Image classification data set "Dataset" (navya28-S2005/DragonFruit on GitHub). Class labels (2): ripe dragon fruit, unripe dragon fruit.

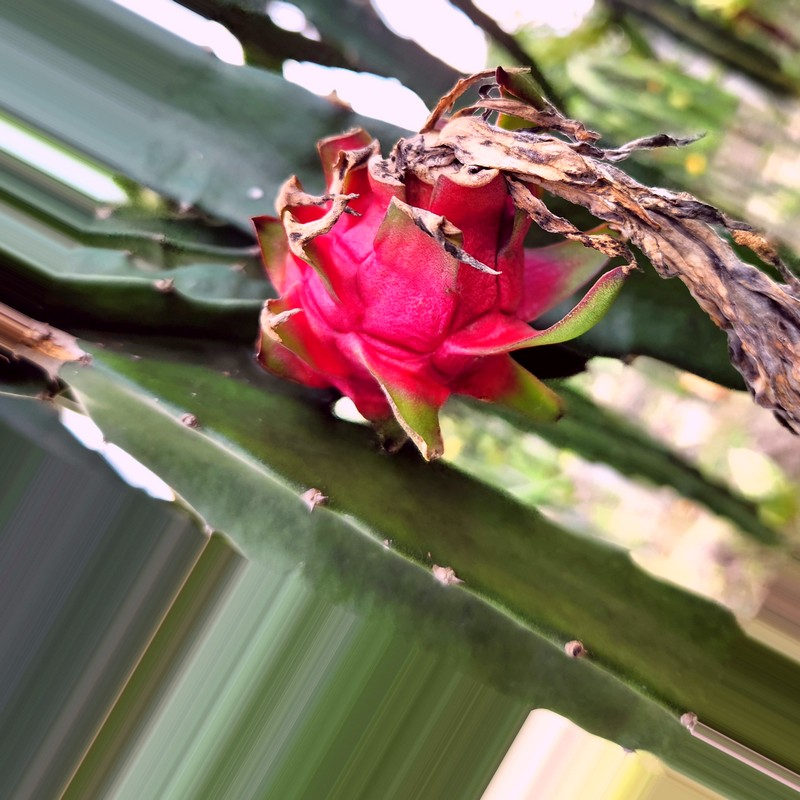
Label: ripe dragon fruit

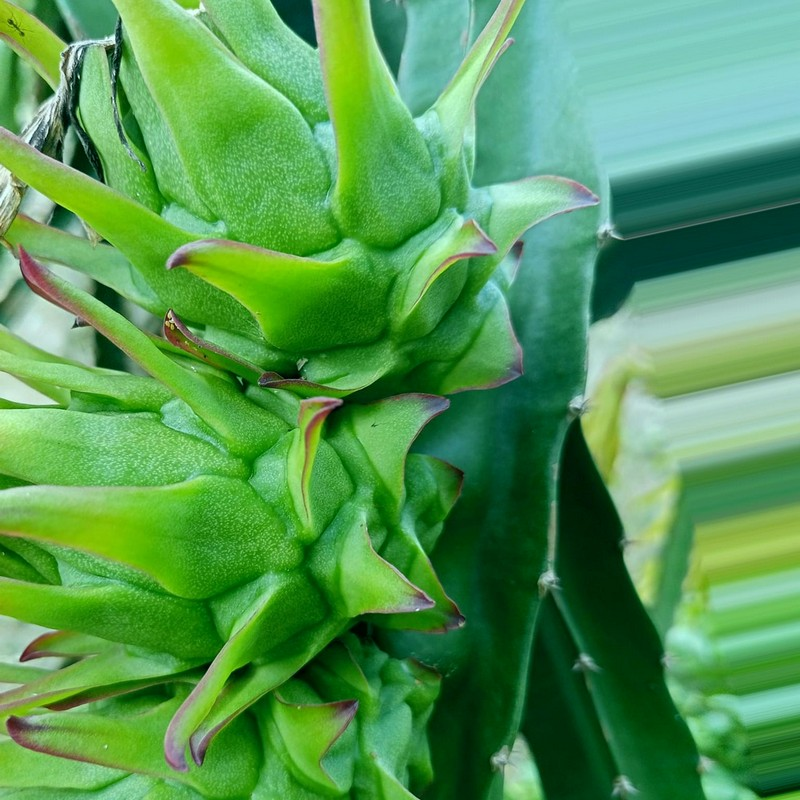
Label: unripe dragon fruit

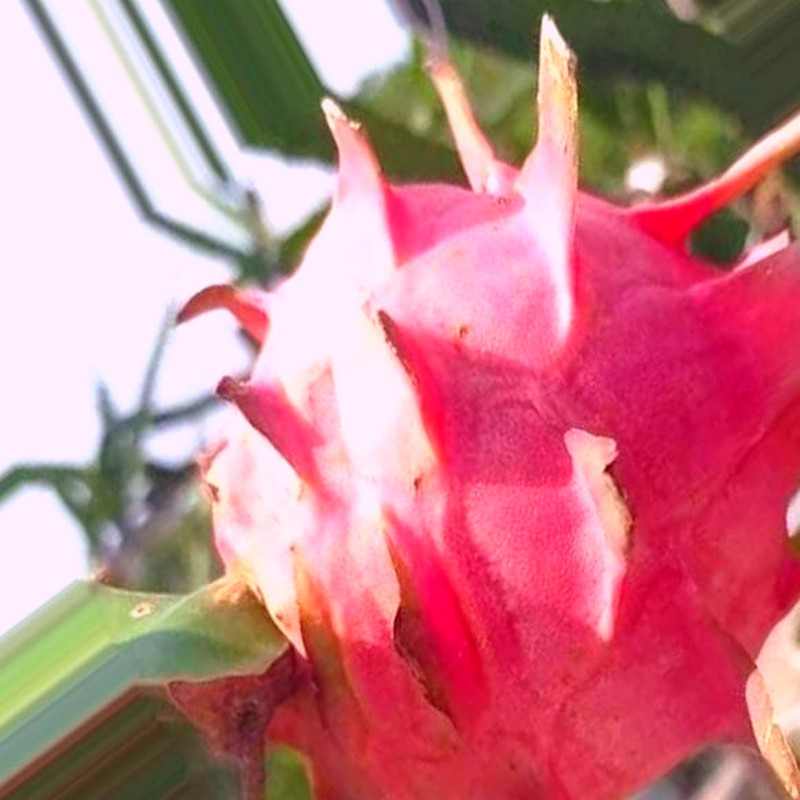
Label: ripe dragon fruit

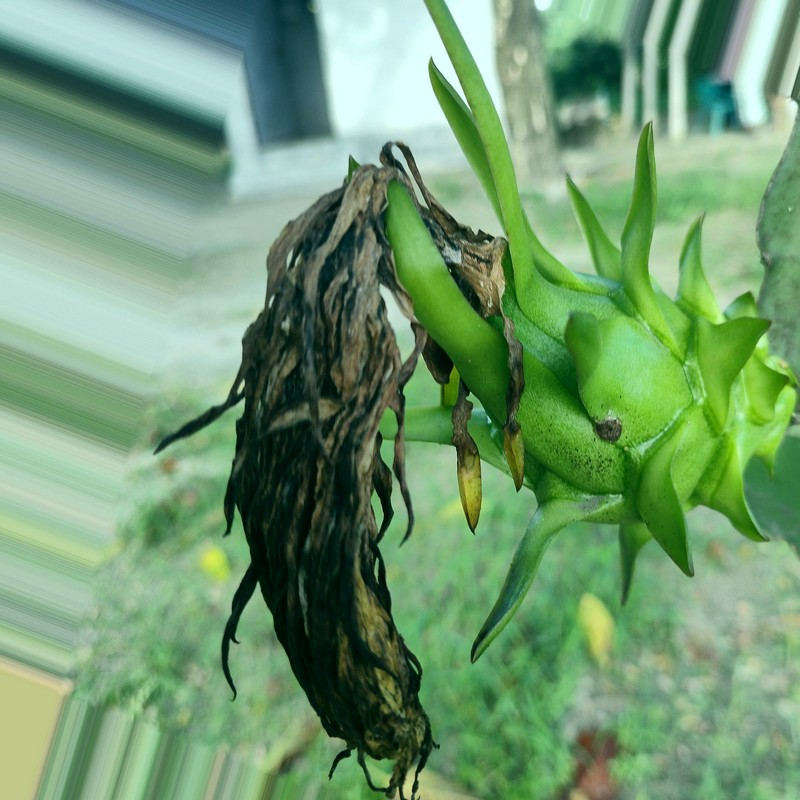
Label: unripe dragon fruit

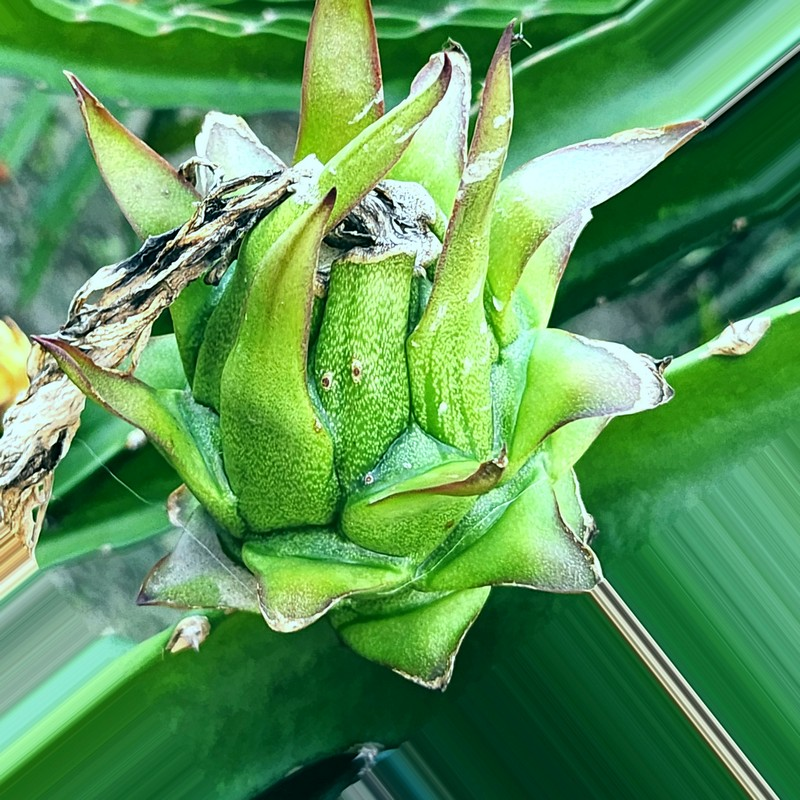
Label: unripe dragon fruit

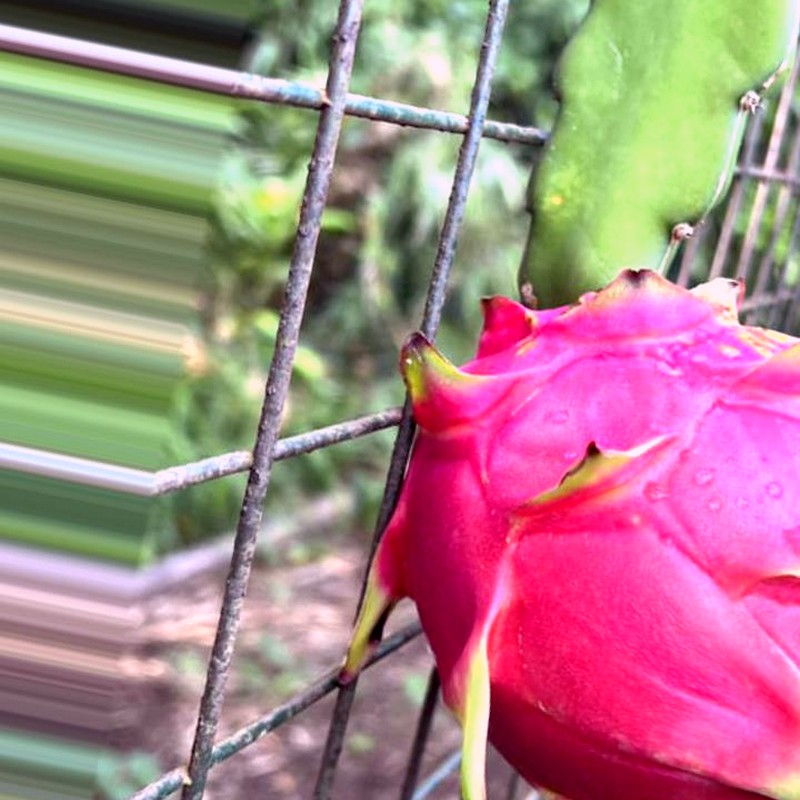
Label: ripe dragon fruit
